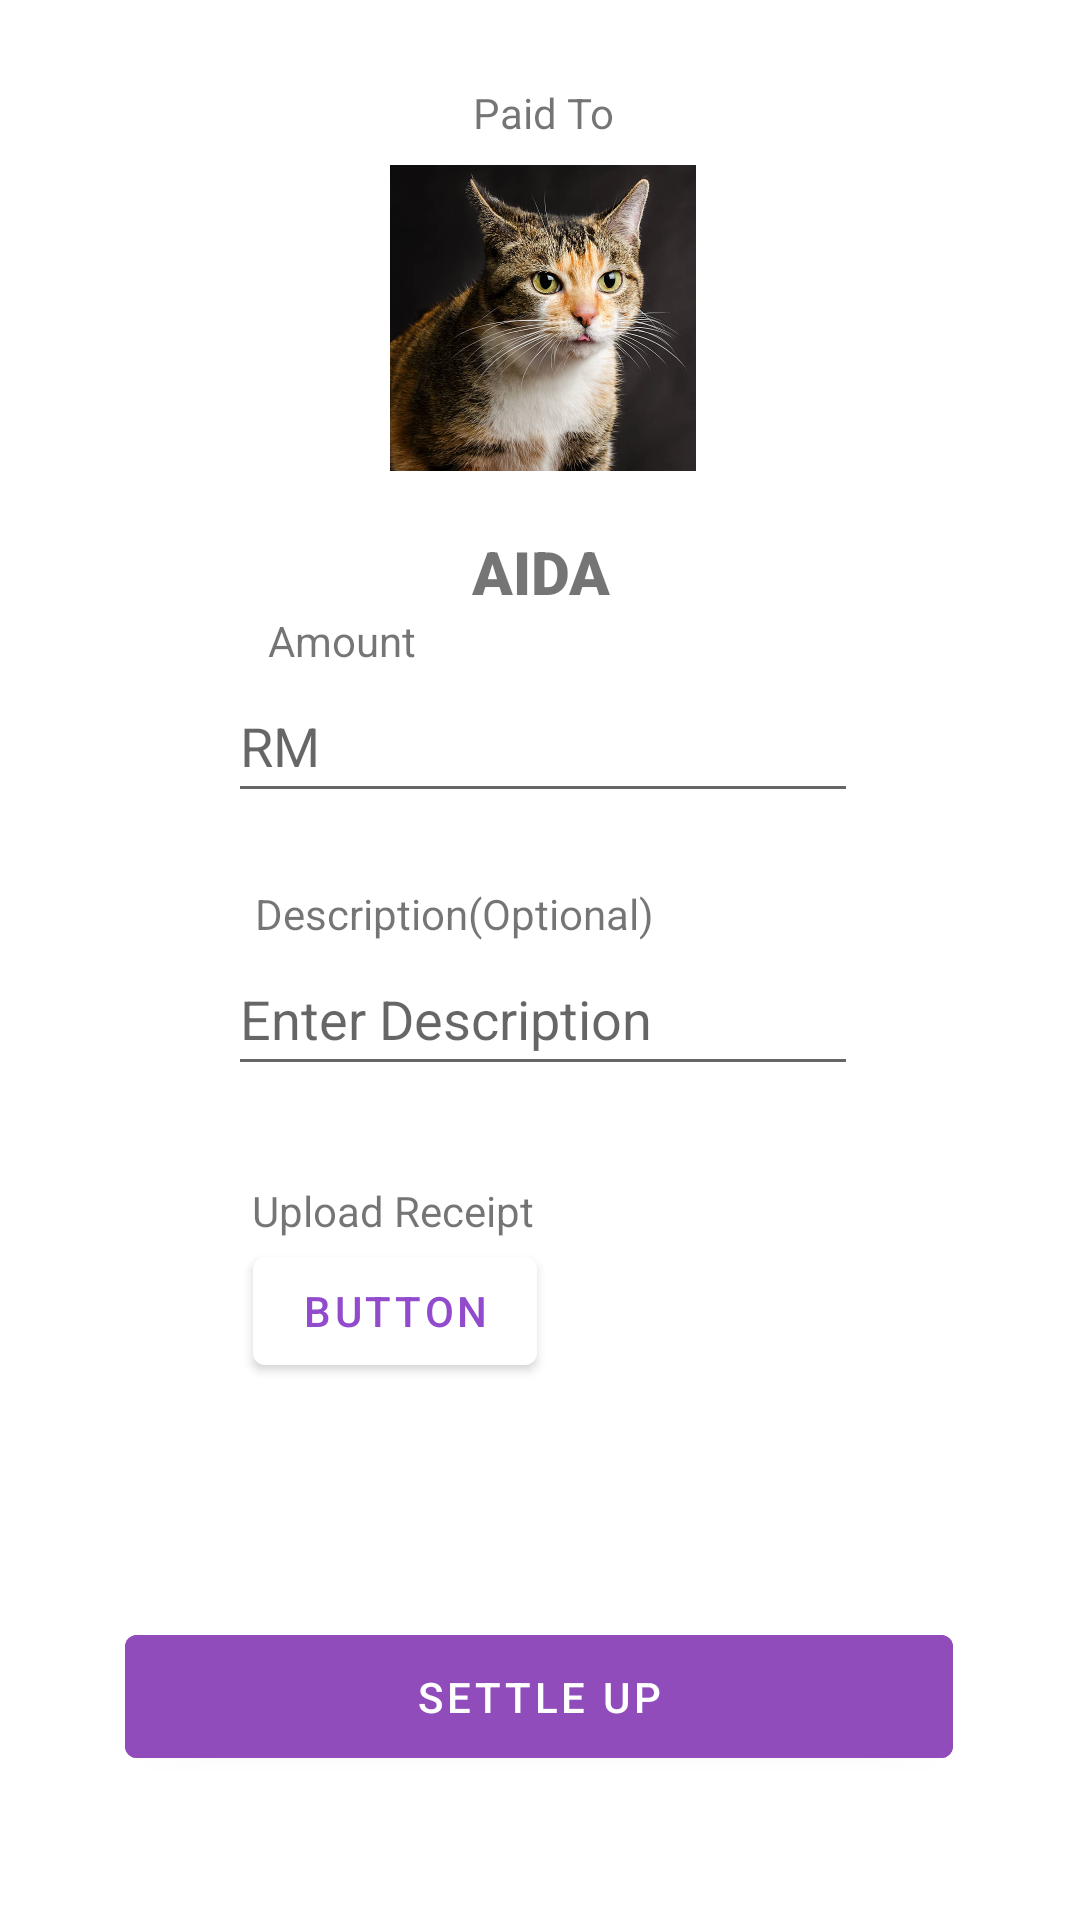

This screen was rendered from an Android layout file. Write that file and the resources it references.
<!-- AndroidManifest.xml: application theme Theme.YouOweMe -->
<!-- res/layout/fragment_settle_up.xml -->
<?xml version="1.0" encoding="utf-8"?>
<androidx.constraintlayout.widget.ConstraintLayout xmlns:android="http://schemas.android.com/apk/res/android"
    xmlns:app="http://schemas.android.com/apk/res-auto"
    xmlns:tools="http://schemas.android.com/tools"
    android:layout_width="match_parent"
    android:layout_height="match_parent"
    tools:context=".SettleUpFragment">

    

    <Button
        android:id="@+id/button3"
        android:layout_width="wrap_content"
        android:layout_height="wrap_content"
        android:text="Button"
        app:layout_constraintEnd_toEndOf="parent"
        app:layout_constraintHorizontal_bias="0.318"
        app:layout_constraintStart_toStartOf="parent"
        app:layout_constraintTop_toBottomOf="@+id/textView12" />

    <TextView
        android:id="@+id/textView10"
        android:layout_width="wrap_content"
        android:layout_height="wrap_content"
        android:text="Amount"
        app:layout_constraintEnd_toEndOf="parent"
        app:layout_constraintHorizontal_bias="0.288"
        app:layout_constraintStart_toStartOf="parent"
        app:layout_constraintTop_toBottomOf="@+id/textView9" />

    <TextView
        android:id="@+id/textView9"
        android:layout_width="wrap_content"
        android:layout_height="wrap_content"
        android:layout_marginTop="20dp"
        android:fontFamily="sans-serif-black"
        android:text="AIDA"
        android:textSize="20sp"
        app:layout_constraintEnd_toEndOf="parent"
        app:layout_constraintHorizontal_bias="0.502"
        app:layout_constraintStart_toStartOf="parent"
        app:layout_constraintTop_toBottomOf="@+id/imageView2" />

    <EditText
        android:id="@+id/editTextTextPersonName3"
        android:layout_width="wrap_content"
        android:layout_height="wrap_content"
        android:ems="10"
        android:hint="Enter Description"
        android:inputType="textPersonName"
        android:minHeight="48dp"
        app:layout_constraintEnd_toEndOf="parent"
        app:layout_constraintHorizontal_bias="0.507"
        app:layout_constraintStart_toStartOf="parent"
        app:layout_constraintTop_toBottomOf="@+id/textView11" />

    <ImageView
        android:id="@+id/imageView2"
        android:layout_width="111dp"
        android:layout_height="102dp"
        android:layout_marginTop="8dp"
        android:src="@drawable/cat2"
        app:layout_constraintEnd_toEndOf="parent"
        app:layout_constraintHorizontal_bias="0.503"
        app:layout_constraintStart_toStartOf="parent"
        app:layout_constraintTop_toBottomOf="@+id/textView7" />

    <TextView
        android:id="@+id/textView12"
        android:layout_width="wrap_content"
        android:layout_height="wrap_content"
        android:layout_marginTop="32dp"
        android:text="Upload Receipt"
        app:layout_constraintEnd_toEndOf="parent"
        app:layout_constraintHorizontal_bias="0.316"
        app:layout_constraintStart_toStartOf="parent"
        app:layout_constraintTop_toBottomOf="@+id/editTextTextPersonName3" />

    <TextView
        android:id="@+id/textView7"
        android:layout_width="wrap_content"
        android:layout_height="wrap_content"
        android:layout_marginStart="178dp"
        android:layout_marginTop="28dp"
        android:layout_marginEnd="176dp"
        android:text="Paid To"
        app:layout_constraintEnd_toEndOf="parent"
        app:layout_constraintStart_toStartOf="parent"
        app:layout_constraintTop_toTopOf="parent" />

    <TextView
        android:id="@+id/textView11"
        android:layout_width="wrap_content"
        android:layout_height="wrap_content"
        android:layout_marginTop="24dp"
        android:text="Description(Optional)"
        app:layout_constraintEnd_toEndOf="parent"
        app:layout_constraintHorizontal_bias="0.374"
        app:layout_constraintStart_toStartOf="parent"
        app:layout_constraintTop_toBottomOf="@+id/editTextTextPersonName2" />

    <EditText
        android:id="@+id/editTextTextPersonName2"
        android:layout_width="wrap_content"
        android:layout_height="wrap_content"
        android:ems="10"
        android:hint="RM"
        android:inputType="textPersonName"
        android:minHeight="48dp"
        app:layout_constraintEnd_toEndOf="parent"
        app:layout_constraintHorizontal_bias="0.507"
        app:layout_constraintStart_toStartOf="parent"
        app:layout_constraintTop_toBottomOf="@+id/textView10" />

    <Button
        android:id="@+id/btnsettleup"
        android:layout_width="276dp"
        android:layout_height="53dp"
        android:layout_marginBottom="48dp"
        android:backgroundTint="@color/purple"
        android:text="SETTLE UP"
        android:textColor="@color/white"
        app:layout_constraintBottom_toBottomOf="parent"
        app:layout_constraintEnd_toEndOf="parent"
        app:layout_constraintHorizontal_bias="0.498"
        app:layout_constraintStart_toStartOf="parent" />

</androidx.constraintlayout.widget.ConstraintLayout>
<!-- resources referenced by this layout -->
<resources>
  <color name="purple">#914CBB</color>
  <color name="white">#ffffff</color>
  <!-- drawable cat2: jpg bitmap (drawable-v24, 74975 bytes) -->
  <style name="Theme.YouOweMe" parent="Theme.MaterialComponents.DayNight.NoActionBar">
          
          <item name="colorPrimary">#FFFFFF</item>
          <item name="colorPrimaryVariant">#914BCC</item>
          <item name="colorOnPrimary">#914BCC</item>
          
          <item name="colorSecondary">@color/teal_200</item>
          <item name="colorSecondaryVariant">@color/teal_700</item>
          <item name="colorOnSecondary">#000FFF</item>
          
          <item name="android:statusBarColor">#000914</item>
          
      </style>
  <color name="teal_200">#FF03DAC5</color>
  <color name="teal_700">#FF018786</color>
</resources>
